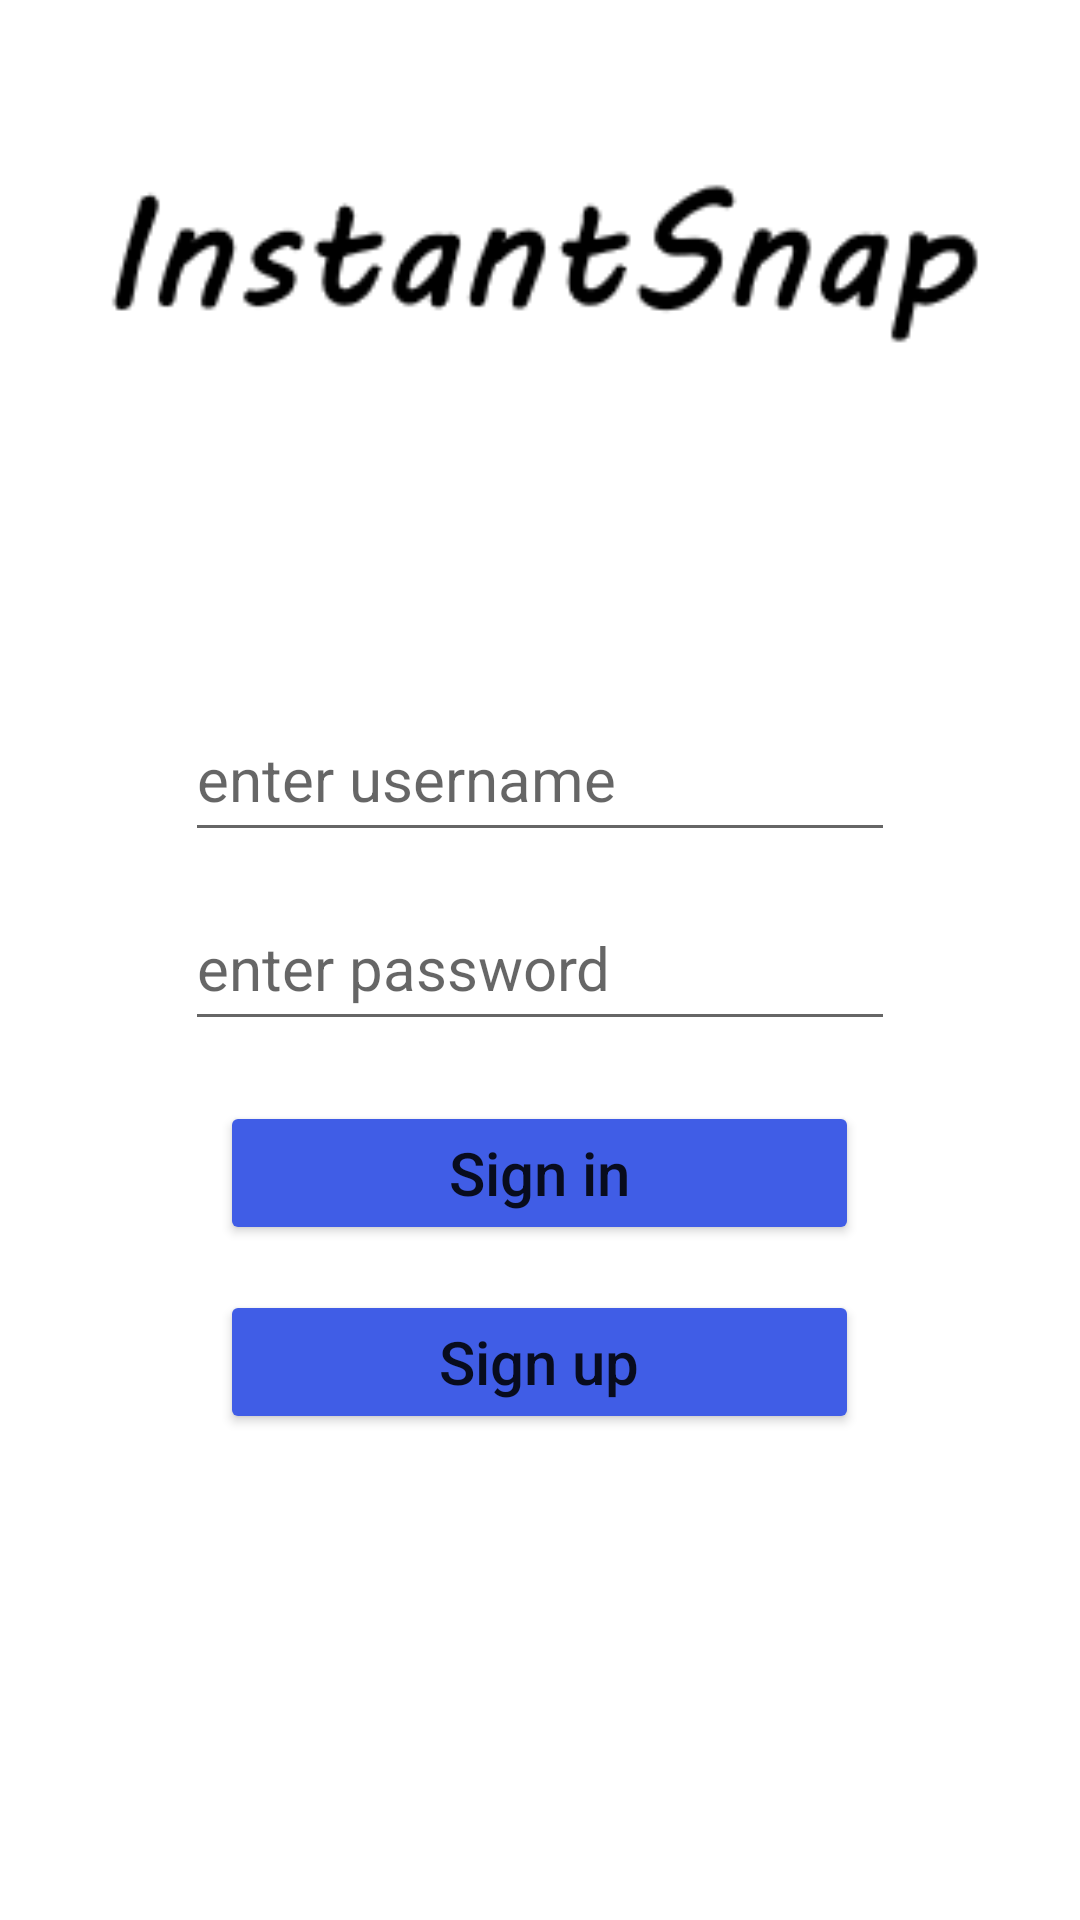

Write the Android layout XML for this screen, with the resource values it uses.
<!-- AndroidManifest.xml: application theme Theme.InstantSnapApp -->
<!-- res/layout/activity_login.xml -->
<?xml version="1.0" encoding="utf-8"?>
<RelativeLayout xmlns:android="http://schemas.android.com/apk/res/android"
    xmlns:app="http://schemas.android.com/apk/res-auto"
    android:layout_width="match_parent"
    android:layout_height="match_parent">

    <ImageView
        android:id="@+id/ivLogo"
        android:layout_width="301dp"
        android:layout_height="131dp"
        android:layout_alignParentTop="true"
        android:layout_centerHorizontal="true"
        android:layout_marginTop="20dp"
        app:srcCompat="@drawable/instantsnaplogo" />

    <EditText
        android:id="@+id/etUserName"
        android:layout_width="wrap_content"
        android:layout_height="wrap_content"
        android:layout_below="@+id/ivLogo"
        android:layout_centerHorizontal="true"
        android:layout_marginTop="85dp"
        android:ems="10"
        android:gravity="start|top"
        android:hint="enter username"
        android:inputType="text"
        android:lines="1"
        android:minHeight="48dp"
        android:textSize="20sp" />

    <EditText
        android:id="@+id/etPassword"
        android:layout_width="wrap_content"
        android:layout_height="wrap_content"
        android:layout_below="@+id/etUserName"
        android:layout_centerInParent="true"
        android:layout_marginTop="15dp"
        android:ems="10"
        android:gravity="start|top"
        android:hint="enter password"
        android:inputType="text|textPassword"
        android:lines="1"
        android:minHeight="48dp"
        android:textSize="20sp" />

    <Button
        android:id="@+id/btnSignIn"
        android:layout_width="213dp"
        android:layout_height="wrap_content"
        android:layout_below="@+id/etPassword"
        android:layout_centerHorizontal="true"
        android:layout_marginTop="20dp"
        android:backgroundTint="@color/instaButton"
        android:hapticFeedbackEnabled="false"
        android:text="Sign in"
        android:textAllCaps="false"
        android:textSize="20sp" />

    <Button
        android:id="@+id/btnSignUp"
        android:layout_width="213dp"
        android:layout_height="wrap_content"
        android:layout_below="@+id/btnSignIn"
        android:layout_centerHorizontal="true"
        android:layout_marginTop="15dp"
        android:backgroundTint="@color/instaButton"
        android:text="Sign up"
        android:textAllCaps="false"
        android:textSize="20sp" />
</RelativeLayout>
<!-- resources referenced by this layout -->
<resources>
  <color name="instaButton">#405DE6</color>
  <!-- drawable instantsnaplogo: png bitmap (drawable-xxhdpi, 3982 bytes) -->
  <style name="Theme.InstantSnapApp" parent="Theme.MaterialComponents.DayNight.DarkActionBar">
          
          <item name="colorPrimary">@color/purple_500</item>
          <item name="colorPrimaryVariant">@color/purple_700</item>
          <item name="colorOnPrimary">@color/white</item>
          
          <item name="colorSecondary">@color/teal_200</item>
          <item name="colorSecondaryVariant">@color/teal_700</item>
          <item name="colorOnSecondary">@color/black</item>
          
          <item name="android:statusBarColor" tools:targetApi="l">?attr/colorPrimaryVariant</item>
          
      </style>
  <color name="purple_500">#FF6200EE</color>
  <color name="purple_700">#FF3700B3</color>
  <color name="white">#FFFFFFFF</color>
  <color name="teal_200">#FF03DAC5</color>
  <color name="teal_700">#FF018786</color>
  <color name="black">#FF000000</color>
</resources>
